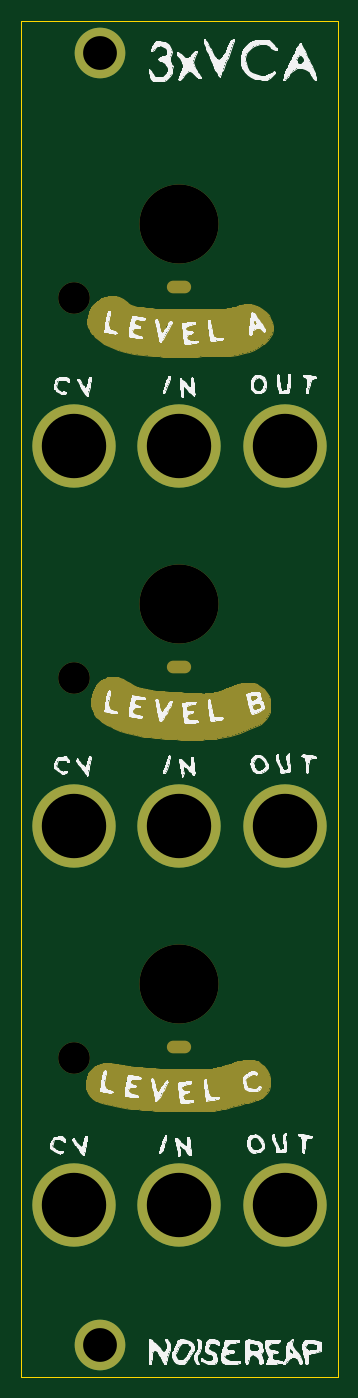
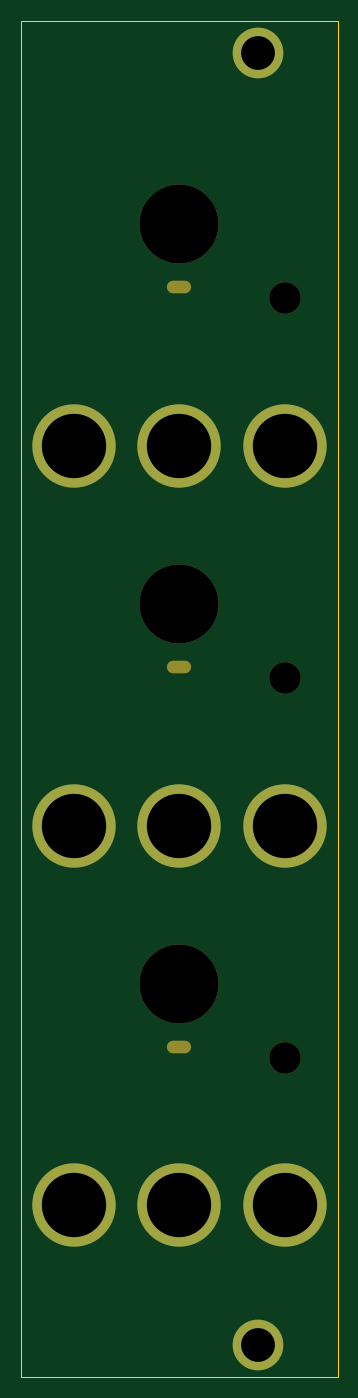
Circuit board: 8 layer files. Board 30.0 x 128.5 mm.
- bottom_copper: vca_panel-B_Cu.gbr (944 bytes)
- bottom_mask: vca_panel-B_Mask.gbr (1151 bytes)
- outline: vca_panel-Edge_Cuts.gbr (770 bytes)
- top_copper: vca_panel-F_Cu.gbr (944 bytes)
- top_mask: vca_panel-F_Mask.gbr (65683 bytes)
- top_silk: vca_panel-F_SilkS.gbr (149222 bytes)
- drill: vca_panel-NPTH.drl (598 bytes)
- drill: vca_panel-PTH.drl (514 bytes)

=== bottom_copper: vca_panel-B_Cu.gbr ===
G04 #@! TF.GenerationSoftware,KiCad,Pcbnew,5.1.10-88a1d61d58~88~ubuntu20.04.1*
G04 #@! TF.CreationDate,2021-04-30T11:23:36-07:00*
G04 #@! TF.ProjectId,vca_panel,7663615f-7061-46e6-956c-2e6b69636164,rev?*
G04 #@! TF.SameCoordinates,Original*
G04 #@! TF.FileFunction,Copper,L2,Bot*
G04 #@! TF.FilePolarity,Positive*
%FSLAX46Y46*%
G04 Gerber Fmt 4.6, Leading zero omitted, Abs format (unit mm)*
G04 Created by KiCad (PCBNEW 5.1.10-88a1d61d58~88~ubuntu20.04.1) date 2021-04-30 11:23:36*
%MOMM*%
%LPD*%
G01*
G04 APERTURE LIST*
G04 #@! TA.AperFunction,ComponentPad*
%ADD10C,7.900000*%
G04 #@! TD*
G04 #@! TA.AperFunction,ComponentPad*
%ADD11C,4.800000*%
G04 #@! TD*
G04 APERTURE END LIST*
D10*
X24000000Y7000000D03*
X24000000Y43000000D03*
X14000000Y7000000D03*
X4000000Y7000000D03*
X14000000Y43000000D03*
X24000000Y79000000D03*
X4000000Y43000000D03*
X4000000Y79000000D03*
X14000000Y79000000D03*
D11*
X6500000Y116250000D03*
X6500000Y-6250000D03*
M02*

=== bottom_mask: vca_panel-B_Mask.gbr ===
G04 #@! TF.GenerationSoftware,KiCad,Pcbnew,5.1.10-88a1d61d58~88~ubuntu20.04.1*
G04 #@! TF.CreationDate,2021-04-30T11:23:36-07:00*
G04 #@! TF.ProjectId,vca_panel,7663615f-7061-46e6-956c-2e6b69636164,rev?*
G04 #@! TF.SameCoordinates,Original*
G04 #@! TF.FileFunction,Soldermask,Bot*
G04 #@! TF.FilePolarity,Negative*
%FSLAX46Y46*%
G04 Gerber Fmt 4.6, Leading zero omitted, Abs format (unit mm)*
G04 Created by KiCad (PCBNEW 5.1.10-88a1d61d58~88~ubuntu20.04.1) date 2021-04-30 11:23:36*
%MOMM*%
%LPD*%
G01*
G04 APERTURE LIST*
%ADD10O,2.300000X1.200000*%
%ADD11C,7.500000*%
%ADD12C,3.000000*%
%ADD13C,7.900000*%
%ADD14C,4.800000*%
G04 APERTURE END LIST*
D10*
X14000000Y58000000D03*
D11*
X14000000Y64000000D03*
D10*
X14000000Y94000000D03*
D11*
X14000000Y100000000D03*
D10*
X14000000Y22000000D03*
D11*
X14000000Y28000000D03*
D12*
X4000000Y21000000D03*
X4000000Y57000000D03*
X4000000Y93000000D03*
D13*
X24000000Y7000000D03*
X24000000Y43000000D03*
X14000000Y7000000D03*
X4000000Y7000000D03*
X14000000Y43000000D03*
X24000000Y79000000D03*
X4000000Y43000000D03*
X4000000Y79000000D03*
X14000000Y79000000D03*
D14*
X6500000Y116250000D03*
X6500000Y-6250000D03*
M02*

=== outline: vca_panel-Edge_Cuts.gbr ===
G04 #@! TF.GenerationSoftware,KiCad,Pcbnew,5.1.10-88a1d61d58~88~ubuntu20.04.1*
G04 #@! TF.CreationDate,2021-04-30T11:23:36-07:00*
G04 #@! TF.ProjectId,vca_panel,7663615f-7061-46e6-956c-2e6b69636164,rev?*
G04 #@! TF.SameCoordinates,Original*
G04 #@! TF.FileFunction,Profile,NP*
%FSLAX46Y46*%
G04 Gerber Fmt 4.6, Leading zero omitted, Abs format (unit mm)*
G04 Created by KiCad (PCBNEW 5.1.10-88a1d61d58~88~ubuntu20.04.1) date 2021-04-30 11:23:36*
%MOMM*%
%LPD*%
G01*
G04 APERTURE LIST*
G04 #@! TA.AperFunction,Profile*
%ADD10C,0.050000*%
G04 #@! TD*
G04 APERTURE END LIST*
D10*
X-1000000Y119250000D02*
X-1000000Y-9250000D01*
X29000000Y119250000D02*
X-1000000Y119250000D01*
X29000000Y-9250000D02*
X29000000Y119250000D01*
X-1000000Y-9250000D02*
X29000000Y-9250000D01*
M02*

=== top_copper: vca_panel-F_Cu.gbr ===
G04 #@! TF.GenerationSoftware,KiCad,Pcbnew,5.1.10-88a1d61d58~88~ubuntu20.04.1*
G04 #@! TF.CreationDate,2021-04-30T11:23:36-07:00*
G04 #@! TF.ProjectId,vca_panel,7663615f-7061-46e6-956c-2e6b69636164,rev?*
G04 #@! TF.SameCoordinates,Original*
G04 #@! TF.FileFunction,Copper,L1,Top*
G04 #@! TF.FilePolarity,Positive*
%FSLAX46Y46*%
G04 Gerber Fmt 4.6, Leading zero omitted, Abs format (unit mm)*
G04 Created by KiCad (PCBNEW 5.1.10-88a1d61d58~88~ubuntu20.04.1) date 2021-04-30 11:23:36*
%MOMM*%
%LPD*%
G01*
G04 APERTURE LIST*
G04 #@! TA.AperFunction,ComponentPad*
%ADD10C,7.900000*%
G04 #@! TD*
G04 #@! TA.AperFunction,ComponentPad*
%ADD11C,4.800000*%
G04 #@! TD*
G04 APERTURE END LIST*
D10*
X24000000Y7000000D03*
X24000000Y43000000D03*
X14000000Y7000000D03*
X4000000Y7000000D03*
X14000000Y43000000D03*
X24000000Y79000000D03*
X4000000Y43000000D03*
X4000000Y79000000D03*
X14000000Y79000000D03*
D11*
X6500000Y116250000D03*
X6500000Y-6250000D03*
M02*

=== top_mask: vca_panel-F_Mask.gbr (65683 bytes, source omitted) ===
=== top_silk: vca_panel-F_SilkS.gbr (149222 bytes, source omitted) ===
=== drill: vca_panel-NPTH.drl ===
M48
; DRILL file {KiCad 5.1.10-88a1d61d58~88~ubuntu20.04.1} date Fri Apr 30 11:23:37 2021
; FORMAT={-:-/ absolute / inch / decimal}
; #@! TF.CreationDate,2021-04-30T11:23:37-07:00
; #@! TF.GenerationSoftware,Kicad,Pcbnew,5.1.10-88a1d61d58~88~ubuntu20.04.1
; #@! TF.FileFunction,NonPlated,1,2,NPTH
FMAT,2
INCH
T1C0.0472
T2C0.1181
T3C0.2953
%
G90
G05
T2
X0.1575Y3.6614
X0.1575Y2.2441
X0.1575Y0.8268
T3
X0.5512Y3.937
X0.5512Y2.5197
X0.5512Y1.1024
T1
G00X0.5295Y3.7008
M15
G01X0.5728Y3.7008
M16
G05
G00X0.5295Y2.2835
M15
G01X0.5728Y2.2835
M16
G05
G00X0.5295Y0.8661
M15
G01X0.5728Y0.8661
M16
G05
T0
M30

=== drill: vca_panel-PTH.drl ===
M48
; DRILL file {KiCad 5.1.10-88a1d61d58~88~ubuntu20.04.1} date Fri Apr 30 11:23:37 2021
; FORMAT={-:-/ absolute / inch / decimal}
; #@! TF.CreationDate,2021-04-30T11:23:37-07:00
; #@! TF.GenerationSoftware,Kicad,Pcbnew,5.1.10-88a1d61d58~88~ubuntu20.04.1
; #@! TF.FileFunction,Plated,1,2,PTH
FMAT,2
INCH
T1C0.1260
T2C0.2402
%
G90
G05
T1
X0.2559Y4.5768
X0.2559Y-0.2461
T2
X0.1575Y3.1102
X0.1575Y1.6929
X0.1575Y0.2756
X0.5512Y3.1102
X0.5512Y1.6929
X0.5512Y0.2756
X0.9449Y3.1102
X0.9449Y1.6929
X0.9449Y0.2756
T0
M30

